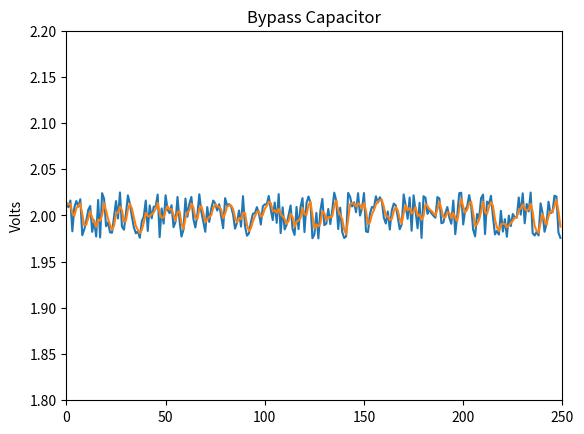

Write the Python code that produced this figure.
import numpy as np
import csv
import matplotlib.pyplot as plt
import scipy.integrate as integrate

"""
Bypass Capacitor -- shorts AC signals
to the ground to produced a cleaner
DC signal by removing AC nose.
"""

# define input voltage and time
v_in = np.random.uniform(-0.025, 0.025, 250) + 2.00
tPoints = np.linspace(0, 250 - 1, 250)

# define function that yields v_in(t) at arbitrary values of t:
def vIn(t):
    global tPoint, v_in
    return np.interp(t, tPoints, v_in)

# define constant for ordinary differential equation
R = 1.0;   C = 1.0

# define dvOut/dt of ODE:
def dvOut_dt(vOut, t):
    global R, C
    return 1 / (R * C) * (vIn(t) - vOut)

# define starting value:
v_out_start = v_in[0]

# new voltage output
v_out = integrate.odeint(dvOut_dt, v_out_start, tPoints)

with open("bypass-capacitor.csv", "w") as output:
    cw = csv.writer(output)
    cw.writerows(v_out)

plt.plot(v_in)
plt.plot(v_out)
plt.axis([0, 250, 1.80, 2.20])
plt.title('Bypass Capacitor')
plt.ylabel('Volts')
plt.show()
